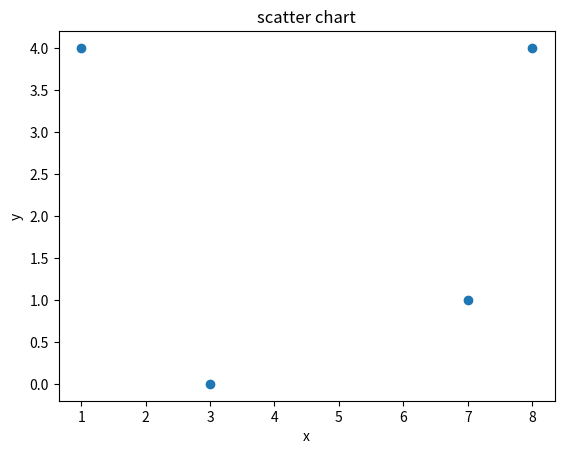

Here is the Python script that generated this plot:
# -*- coding: utf-8 -*-
'''
knn模型预测天气冷暖
'''
import operator

import numpy as np
from matplotlib import pyplot as plt
import math


# 创建数据集 返回特征向量 和类标签
def create_dataset():
    # 特征向量 数据集合 一般情况下 是经过数据预处理后生成的特征向量
    # 冰淇淋数量 喝水数量 户外活动时长
    dataset = np.array([[8, 4, 2], [7, 1, 1], [1, 4, 4], [3, 0, 5]])
    # 类标签
    # 冷热程度
    labels = ['非常热', '非常热', '一般热', '一般热']
    return dataset, labels


# 可视化数据处理
def analyze_data_plot(x, y):
    # 方式一
    ## 画布
    fig = plt.figure()
    ## 将画布划分为1行1列1块
    ax = fig.add_subplot(111)
    ax.scatter(x, y)
    ## 散点图标题及其横纵标的名称
    plt.title('scatter chart')
    plt.xlabel("x")
    plt.ylabel("y")
    plt.show()

    # 方式二
    # plt.scatter(x, y)
    # plt.show()


# 构造knn分类器
'''
 新样本   new_value
样本库数据 dataset labels
k值  k_value
'''


def knn_classifier(new_value, dataset, labels, k):
    # 1.获取新的样本数据  new_value
    # 2.获取样本库的数据  dataset labels
    # 3.选择k值  k_value

    # 4.计算样本数据和样本库数据之间的距离 欧式距离计算
    sqrt_dist = optimize_compute_euclidean_distance1(new_value, dataset)
    # 5.根据距离排序 按照列向量排序   升序  axis=0 列   获取出索引
    sort_dist_index_s = sqrt_dist.argsort(axis=0)
    # 6.针对k个点,统计各个类别的数量
    class_count = {}  # 统计各个类别分别是多少
    for i in range(k):
        # 根据距离排序索引值 获取类标签
        vote_label = labels[sort_dist_index_s[i]]  # 获取排序距离
        # print(sort_dist_index_s[i], vote_label)
        # 统计标签各个的个数 键值对
        class_count[vote_label] = class_count.get(vote_label, 0) + 1
    # 7.投票 少数服从多数 输出类别 (k的类别中哪个多,选哪个)
    ## key=operator.itemgetter(1) 根据值进行排列  itemgetter(0)根据列进行排列 默认降序
    sort__class_count = sorted(class_count.items(), key=operator.itemgetter(1), reverse=True)
    ## 获取获取排序后的最多的那个key 也就是label
    predict_value = sort__class_count[0][0]
    # print("新值:", new_value, ",KNN投票预测结果是:", predict_value)
    return predict_value


# 欧式距离计算: d=(x1-x2)的平方+(y1-y2)的平方 然后进行开方
def compute_euclidean_distance(x1, y1, x2, y2):
    d = math.sqrt(math.pow((x1 - x2), 2) + math.pow((y1 - y2), 2))
    return d


# 优化1 欧式距离计算 如果有多个xy 那就+在后面  可支持三维以上计算   [x,y,z] [x,y,z]
def optimize_compute_euclidean_distance(instance1, instance2, length):
    d = 0
    for x in range(1, length):
        d + pow(instance1[x], instance2[x], 2)
    return math.sqrt(d)


# 优化2 欧式距离计算  优化上千维度 (推荐)
def optimize_compute_euclidean_distance1(new_value, dataset):
    # 获取数据向量dataset的长度
    row_size, col_size = dataset.shape
    # 将新的数据 各特征向量 进行比较 矩阵计算
    diff_mat = np.tile(new_value, (row_size, 1)) - dataset
    # 对差值平方
    sqrt_mat = diff_mat ** 2
    # 差值开方 求和
    sqrt_dist = sqrt_mat.sum(axis=1) ** 0.5
    return sqrt_dist


def test():
    # 1.创建数据集 和类标签
    dataset, labels = create_dataset()
    print('数据集:', dataset, '\n', labels)
    # 2.可视化数据分析

    # 测试第一列 第二列数据
    analyze_data_plot(dataset[:, 0], dataset[:, 1])

    # 3. 获取新数据
    new_value = np.array([2, 4, 0])

    # 欧式距离计算 测试
    # compute_euclidean_distance(1, 2, 7, 8)
    # 欧式距离计算优化1 测试
    # optimize_compute_euclidean_distance([1, 2, 1], [7, 8, 6], 3)
    # 欧式距离计算优化2 测试 推荐
    # optimize_compute_euclidean_distance1([1, 2, 1], dataset)
    # 4.构造knn分类器
    ## k值
    k_value = 3
    ## 预测比对结果
    predict_value = knn_classifier(new_value, dataset, labels, k_value)
    print("新值:", new_value, ",KNN投票预测结果是:", predict_value)

    # 批量预测
    vars_value = [[2, 2, 2], [2, 3, 4], [6, 6, 6], [9, 9, 1]]
    for i in vars_value:
        predict_value = knn_classifier(i, dataset, labels, k_value)
        print("新值:", i, ",KNN投票预测结果是:", predict_value)


if __name__ == '__main__':
    test()
